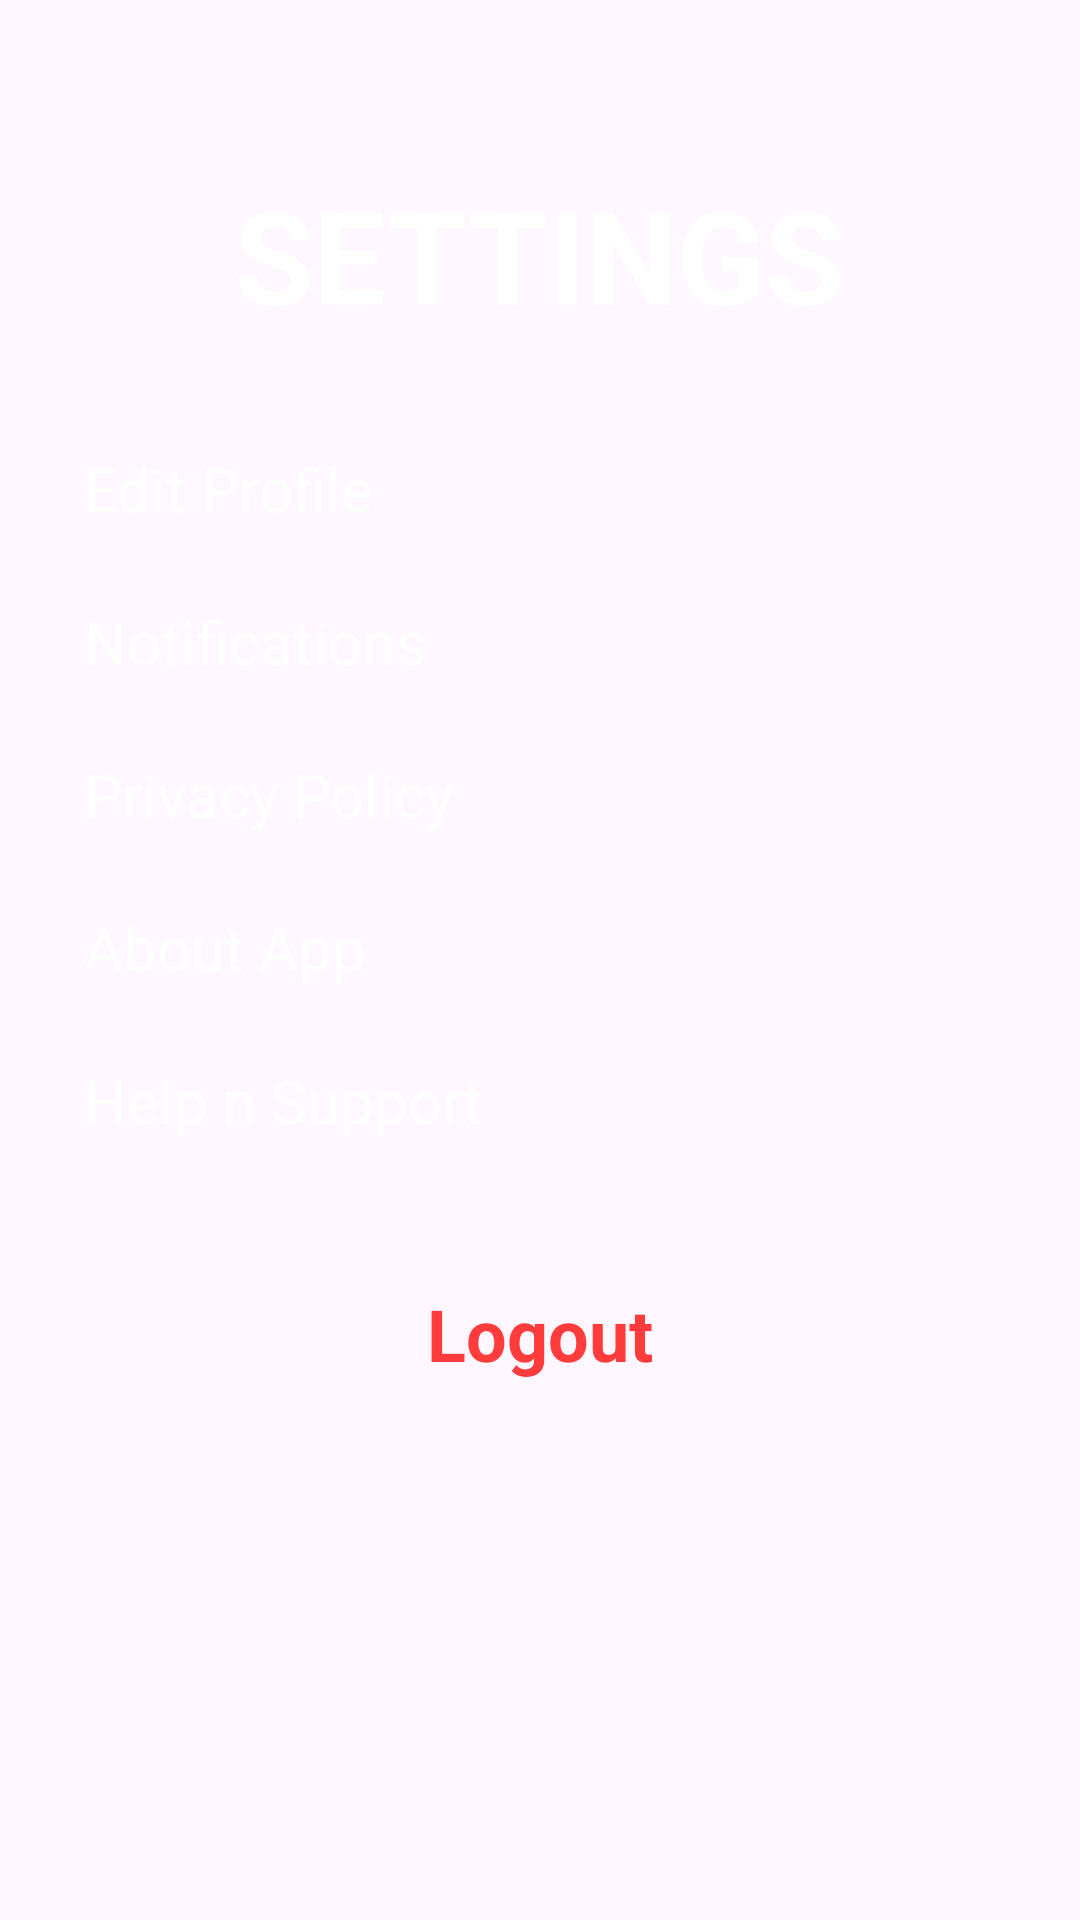

Write the Android layout XML for this screen, with the resource values it uses.
<!-- AndroidManifest.xml: application theme Theme.SocialConnect1 -->
<!-- res/layout/fragment_settings.xml -->
<?xml version="1.0" encoding="utf-8"?>
<ScrollView xmlns:android="http://schemas.android.com/apk/res/android"
    android:layout_width="match_parent"
    android:layout_height="match_parent"
    android:background="@drawable/background"
    android:padding="16dp">

    <LinearLayout
        android:layout_width="match_parent"
        android:layout_height="wrap_content"
        android:layout_marginTop="40dp"

        android:orientation="vertical">

        <TextView
            android:text="SETTINGS"
            android:textSize="43sp"
            android:textAlignment="center"
            android:textColor="#FFFFFF"
            android:textStyle="bold"
            android:layout_gravity="center_horizontal"
            android:layout_marginBottom="24dp"
            android:layout_width="wrap_content"
            android:layout_height="wrap_content" />

        
        <TextView
            android:id="@+id/editProfile"
            android:text="Edit Profile"

            style="@style/SettingsItemStyle" />

        <TextView
            android:id="@+id/notifications"
            android:text="Notifications"
            style="@style/SettingsItemStyle" />

        <TextView
            android:id="@+id/privacyPolicy"
            android:text="Privacy Policy"
            style="@style/SettingsItemStyle" />

        <TextView
            android:id="@+id/aboutApp"
            android:text="About App"
            style="@style/SettingsItemStyle" />

        <TextView
            android:id="@+id/helpSupport"
            android:text="Help n Support"
            style="@style/SettingsItemStyle" />

        <TextView
            android:id="@+id/logoutButton"
            android:text="Logout"
            android:textAlignment="center"
android:textStyle="bold"
            android:textSize="24dp"
            style="@style/SettingsItemStyle_Logout"
            android:layout_marginTop="24dp" />
    </LinearLayout>
</ScrollView>
<!-- resources referenced by this layout -->
<resources>
  <style name="SettingsItemStyle">
          <item name="android:layout_width">match_parent</item>
          <item name="android:layout_height">wrap_content</item>
          <item name="android:minHeight">48dp</item>
          <item name="android:paddingStart">12dp</item>
          <item name="android:paddingEnd">12dp</item>
          <item name="android:paddingTop">12dp</item>
          <item name="android:paddingBottom">12dp</item>
          <item name="android:background">?attr/selectableItemBackground</item>
          <item name="android:textColor">#FFFFFF</item>
          <item name="android:textSize">20sp</item>
          <item name="android:clickable">true</item>
          <item name="android:focusable">true</item>
      </style>
  <style name="SettingsItemStyle_Logout" parent="SettingsItemStyle">
          <item name="android:textColor">#FF3C3C</item>
      </style>
  <style name="Theme.SocialConnect1" parent="Base.Theme.SocialConnect1" />
  <style name="Base.Theme.SocialConnect1" parent="Theme.Material3.DayNight.NoActionBar">
          
          
      </style>
</resources>
